Image classification data set "imgs" (gjlahman/Convolutional_Neural_Net on GitHub). Class labels (2): hot dog, not hot dog.

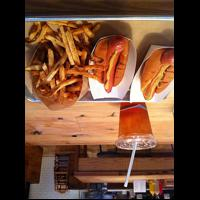
Label: hot dog

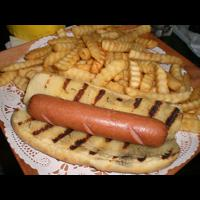
Label: hot dog

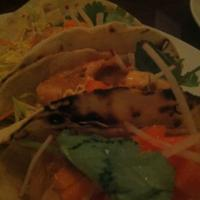
Label: not hot dog

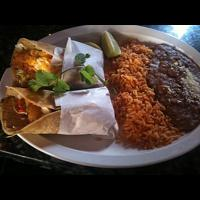
Label: not hot dog

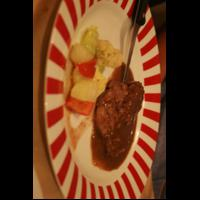
Label: not hot dog

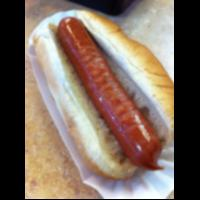
Label: hot dog
